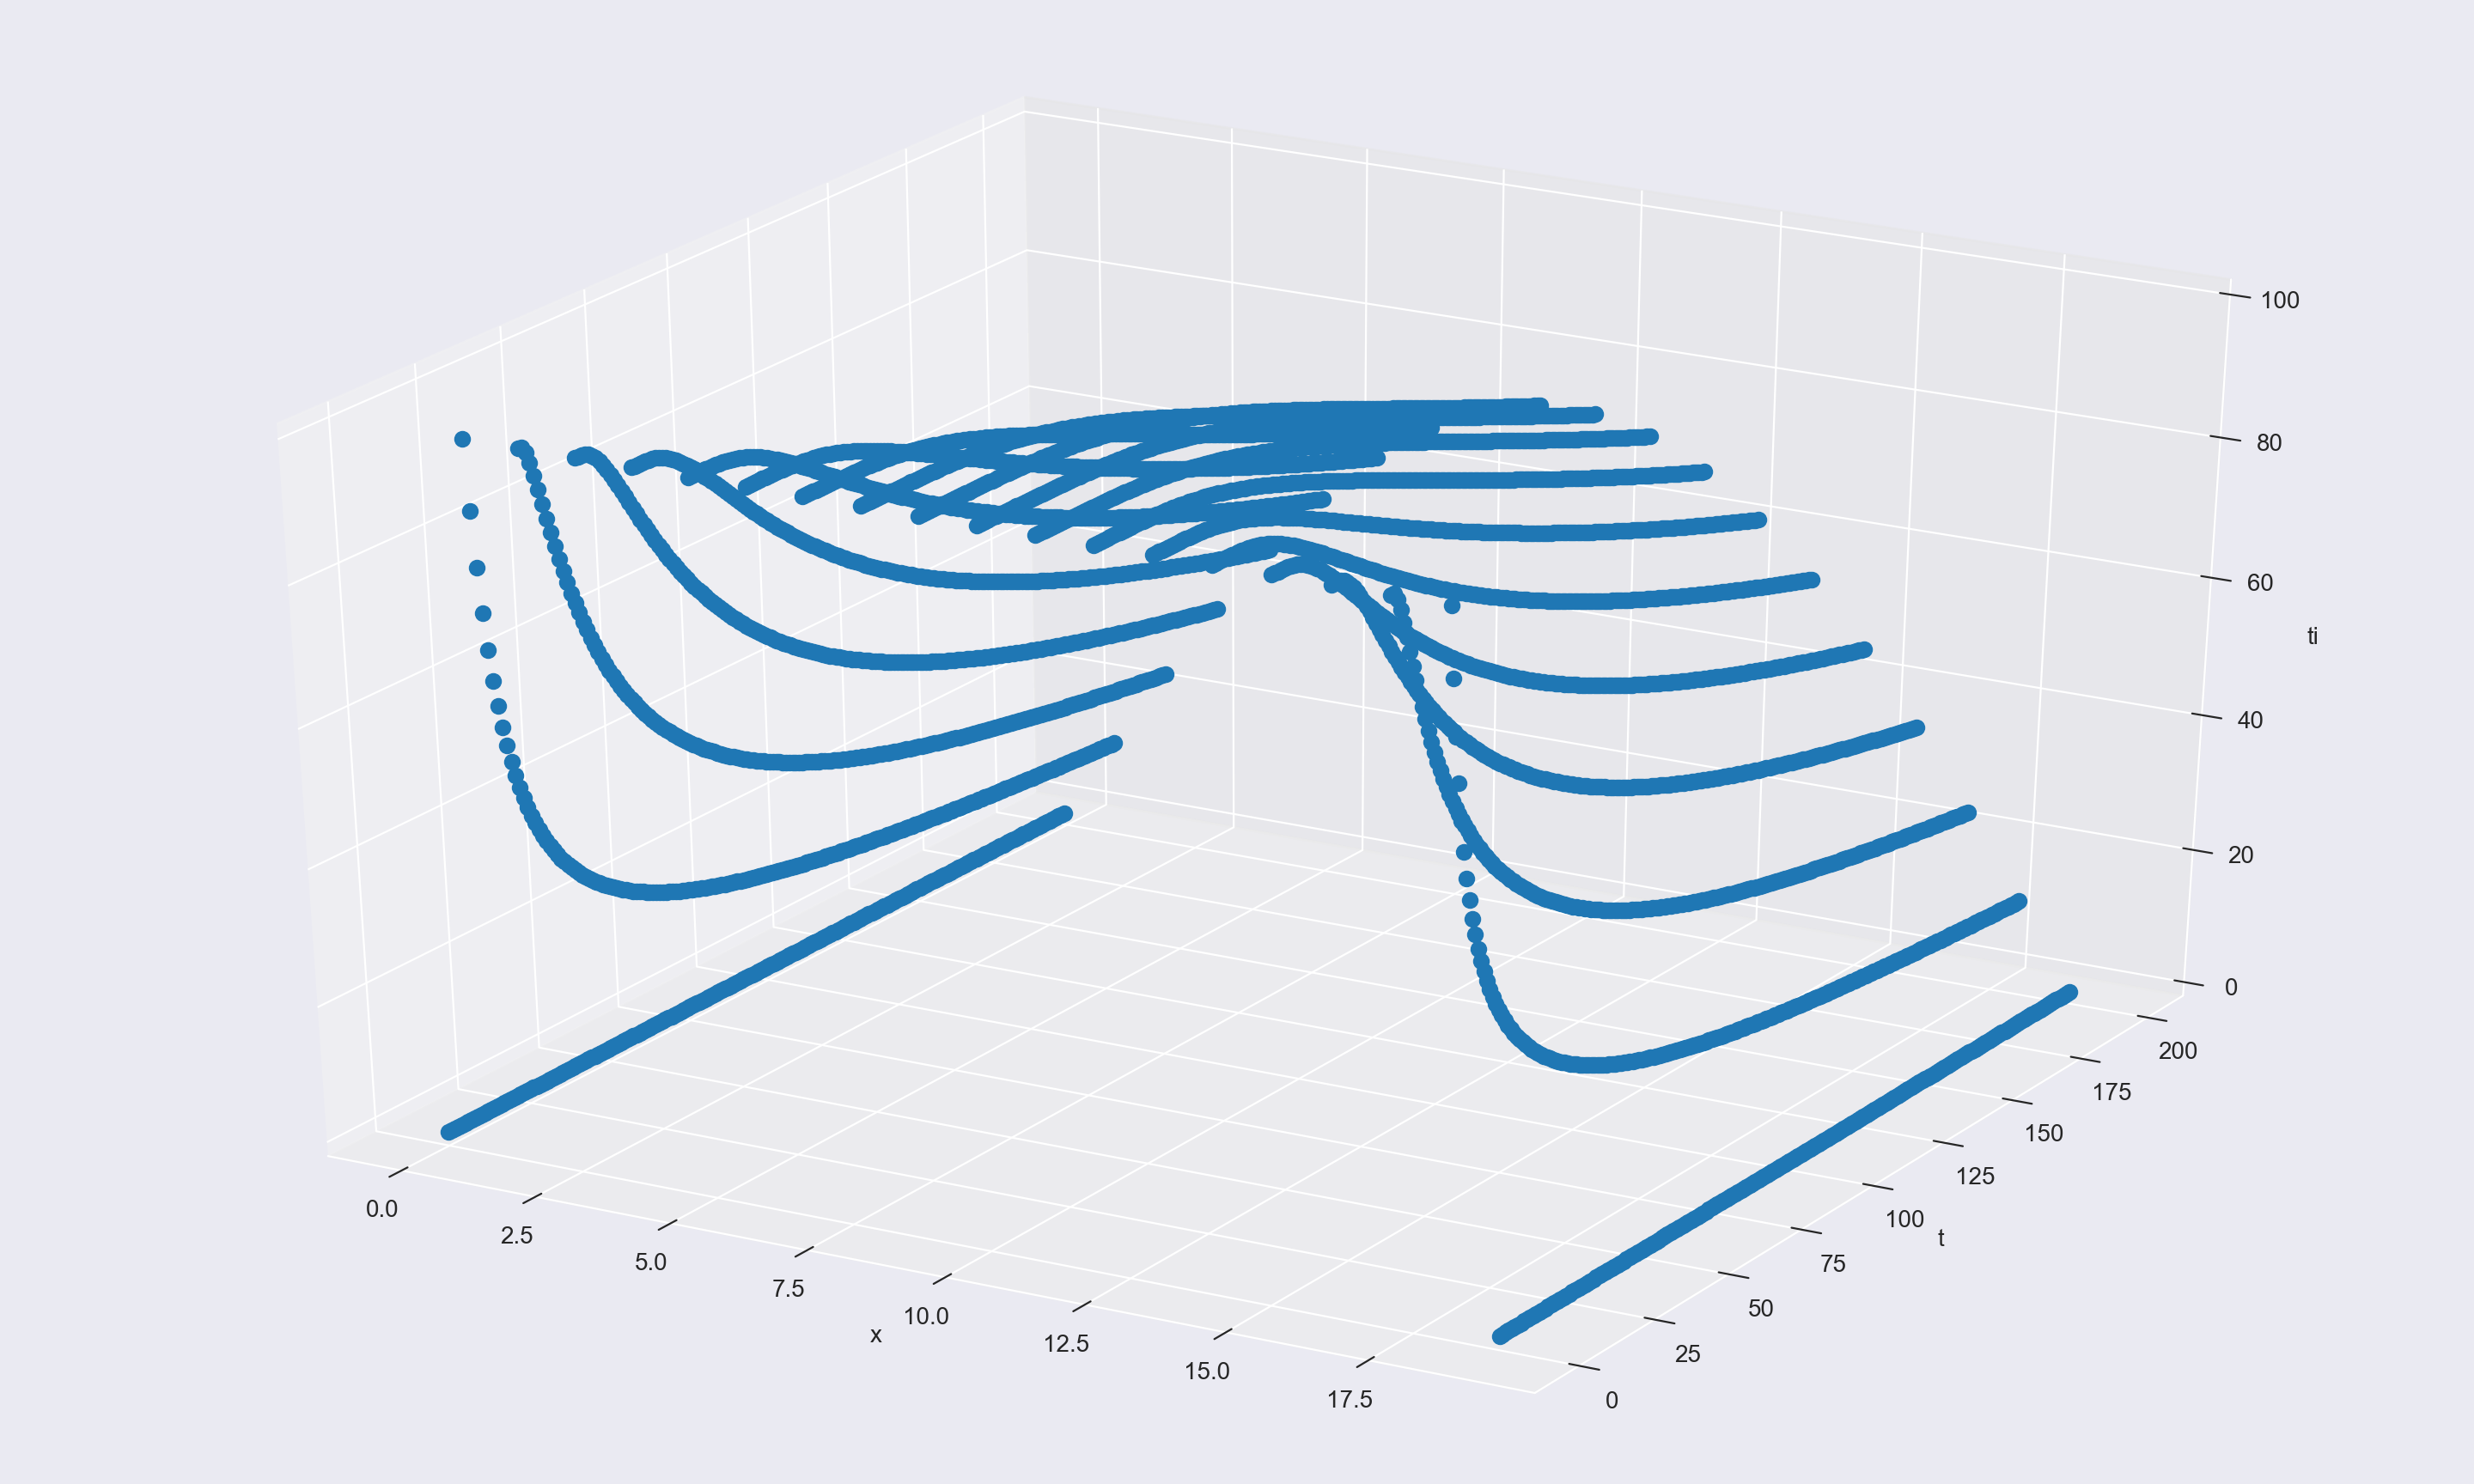

Python code for this plot:
import numpy as np
import matplotlib.pyplot as plt
import seaborn as sns
from mpl_toolkits.mplot3d import Axes3D

x,t,ti = np.loadtxt("./data.txt",unpack=True)

sns.set_style("darkgrid")

fig = plt.figure()

ax=Axes3D(fig)
ax.set_xlabel("x")
ax.set_ylabel("t")
ax.set_zlabel("ti")

ax.plot(x,t,ti,marker="o",linestyle='None')

plt.show()
